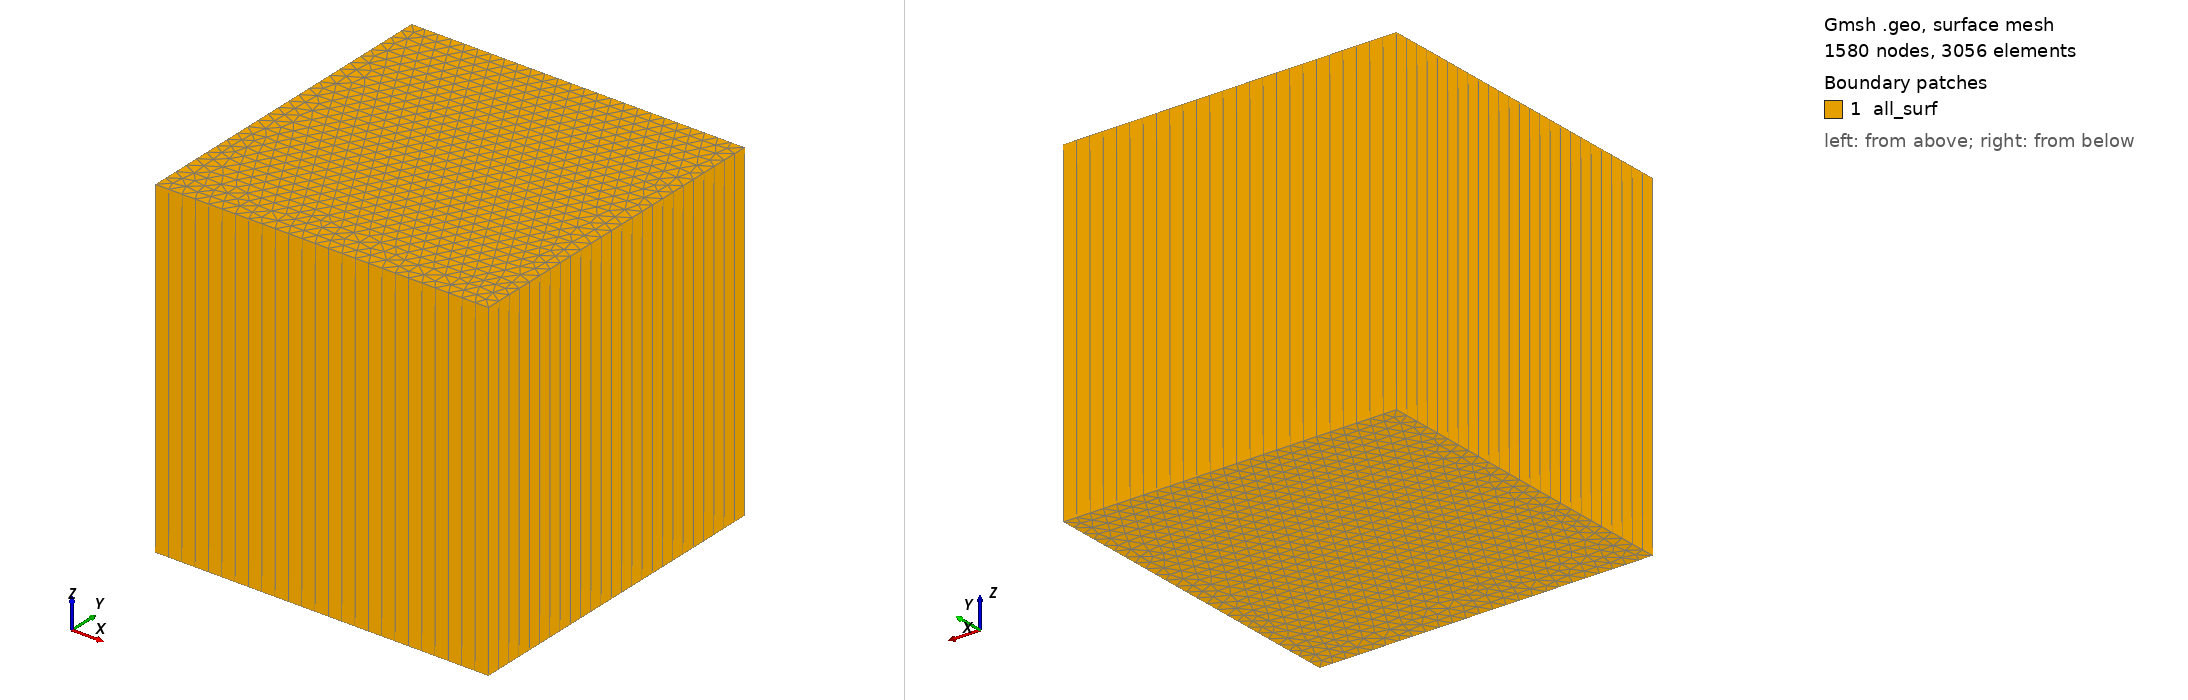

Gmsh geometry script, surface-meshed: 1580 nodes, 3056 surface elements. Boundary patches (legend numbers): 1 all_surf. Left view from above one corner, right view from below the opposite corner. Legend entries are the model's physical surfaces. The drawing asked Gmsh for element sizes between 1% and 20% of the model's largest extent; the script's own settings can give other sizes.

=== gresho_tri.geo (drawn) ===
ls = 0.04;
Point(1) = {-0.5, -0.5, -0.5, 1.0};
//+
Extrude {1, 0, 0} {
  Point{1};
}
//+
Extrude {0, 1, 0} {
  Curve{1};
}
//+
Extrude {0, 0, 1} {
  Surface{5}; Layers {1}; Recombine;
}
//+
Physical Volume("fluid", 28) = {1};
//+
MeshSize {3, 4, 10, 14, 1, 5, 2, 6} = ls;
//+
Physical Surface("all_surf", 29) = {22, 5, 26, 27, 14, 18};
